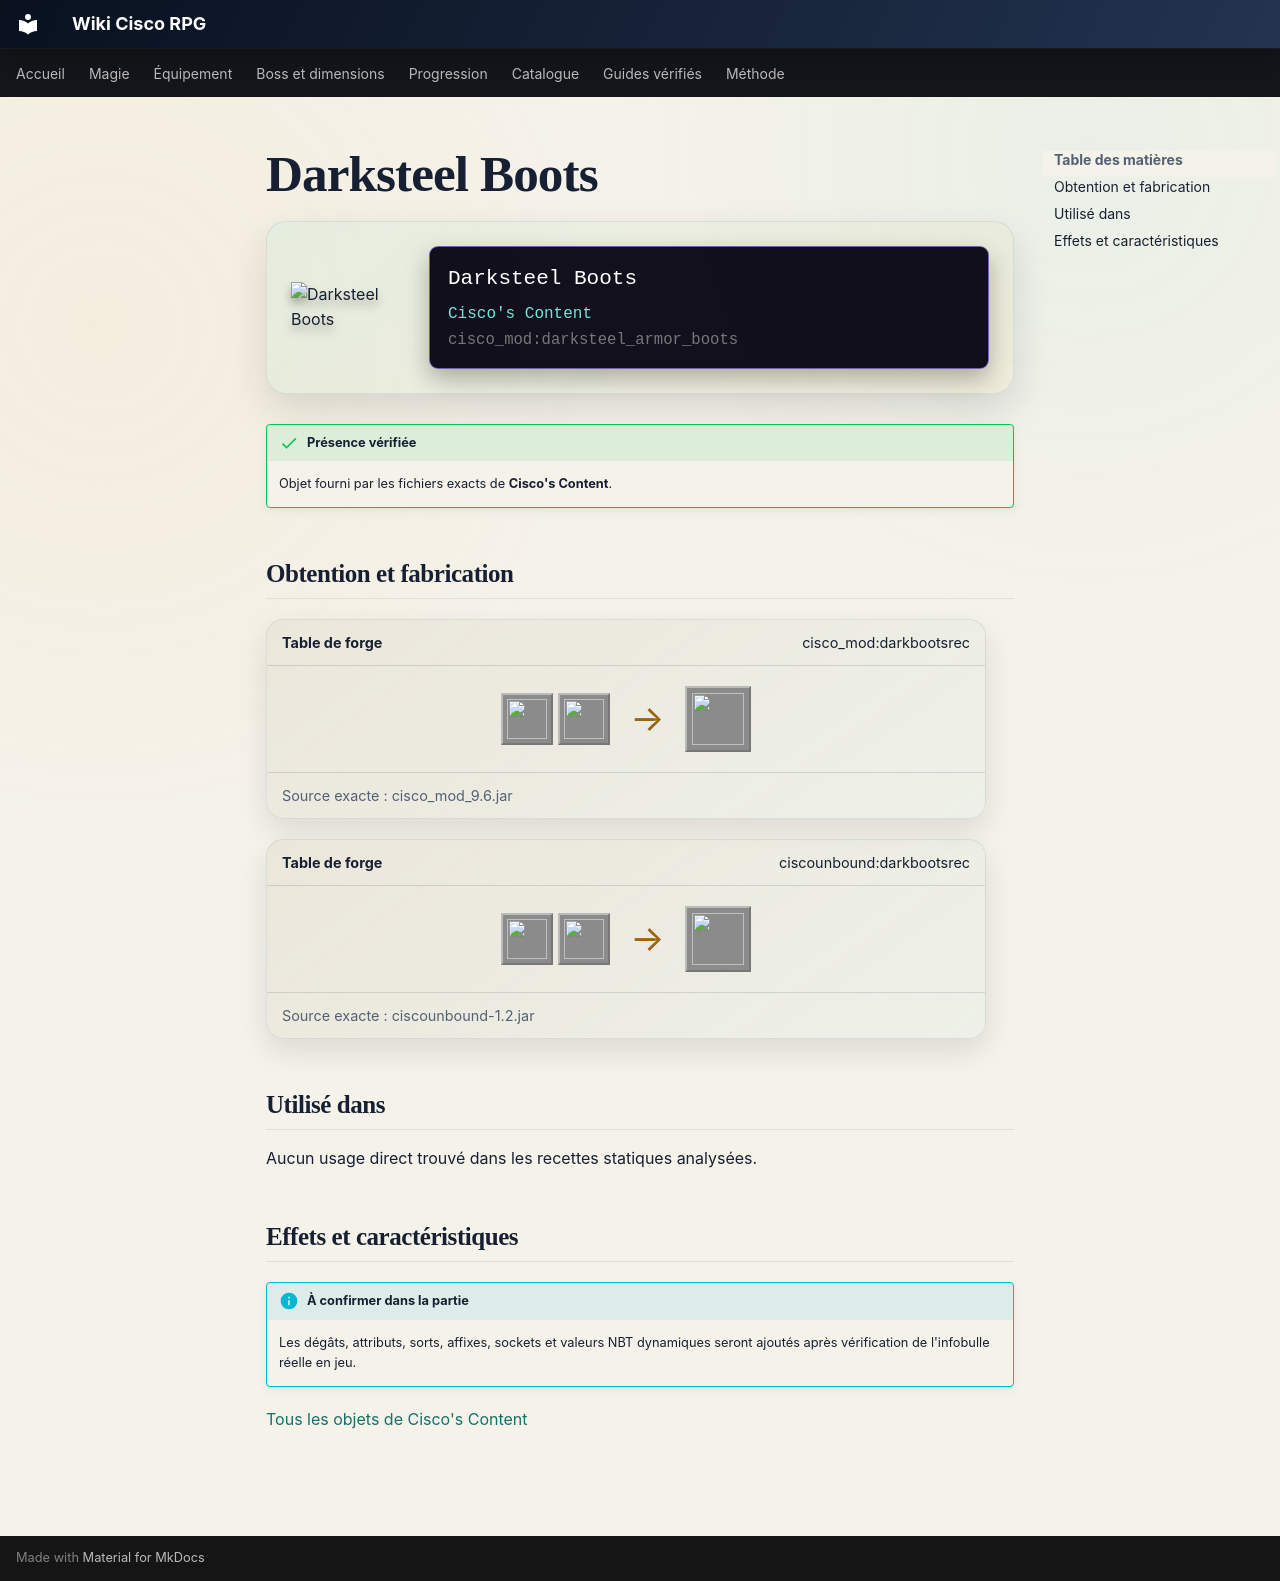

repository: Kloups-Dev/wiki-cisco-rpg · page: catalogue/objets/cisco_mod/darksteel_armor_boots/index.html · generator: mkdocs

# Darksteel Boots

<div class="mc-item-showcase">
<img class="mc-item-icon" src="../../../../assets/generated/items/cisco_mod/darksteel_armor_boots.png" alt="Darksteel Boots">
<div class="mc-tooltip-card">
<div class="mc-tooltip-card__name">Darksteel Boots</div>
<div class="mc-tooltip-card__mod">Cisco&#x27;s Content</div>
<div class="mc-tooltip-card__id">cisco_mod:darksteel_armor_boots</div>
</div>
</div>

!!! success "Présence vérifiée"
    Objet fourni par les fichiers exacts de **Cisco's Content**.

## Obtention et fabrication

<div class="jei-recipe"><div class="jei-recipe__head"><strong>Table de forge</strong><span>cisco_mod:darkbootsrec</span></div><div class="jei-recipe__body"><div class="jei-inputs"><a class="jei-slot" href="../../../../catalogue/objets/cisco_mod/brightsteel_boots/" title="Brightsteel Boots (cisco_mod:brightsteel_boots)"><img src="../../../../assets/generated/items/cisco_mod/brightsteel_boots.png" alt="" loading="lazy"></a><a class="jei-slot" href="../../../../catalogue/objets/cisco_mod/darksteel/" title="Darksteel (cisco_mod:darksteel)"><img src="../../../../assets/generated/items/cisco_mod/darksteel.png" alt="" loading="lazy"></a></div><span class="jei-arrow">→</span><span class="jei-slot jei-slot--result"><img src="../../../../assets/generated/items/cisco_mod/darksteel_armor_boots.png" alt=""></span></div><div class="jei-recipe__source">Source exacte : cisco_mod_9.6.jar</div></div>
<div class="jei-recipe"><div class="jei-recipe__head"><strong>Table de forge</strong><span>ciscounbound:darkbootsrec</span></div><div class="jei-recipe__body"><div class="jei-inputs"><a class="jei-slot" href="../../../../catalogue/objets/cisco_mod/brightsteel_boots/" title="Brightsteel Boots (cisco_mod:brightsteel_boots)"><img src="../../../../assets/generated/items/cisco_mod/brightsteel_boots.png" alt="" loading="lazy"></a><a class="jei-slot" href="../../../../catalogue/objets/cisco_mod/darksteel/" title="Darksteel (cisco_mod:darksteel)"><img src="../../../../assets/generated/items/cisco_mod/darksteel.png" alt="" loading="lazy"></a></div><span class="jei-arrow">→</span><span class="jei-slot jei-slot--result"><img src="../../../../assets/generated/items/cisco_mod/darksteel_armor_boots.png" alt=""></span></div><div class="jei-recipe__source">Source exacte : ciscounbound-1.2.jar</div></div>

## Utilisé dans

Aucun usage direct trouvé dans les recettes statiques analysées.

## Effets et caractéristiques

!!! info "À confirmer dans la partie"
    Les dégâts, attributs, sorts, affixes, sockets et valeurs NBT dynamiques seront ajoutés après vérification de l'infobulle réelle en jeu.

[Tous les objets de Cisco's Content](../../../contenu/cisco-content.md)
